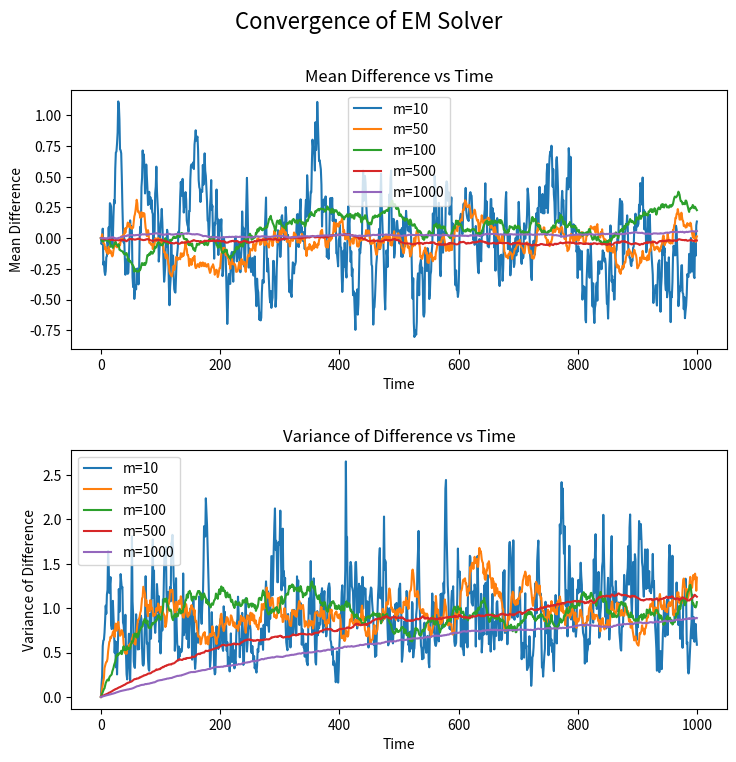

Write the Python code that produced this figure.
import numpy as np
import matplotlib.pyplot as plt
from tqdm import tqdm

# Define the Ornstein-Uhlenbeck process
def ornstein_uhlenbeck(x0, theta, mu, sigma, dt, n):
    x = np.zeros(n+1)
    x[0] = x0
    for i in range(n):
        x[i+1] = x[i] + theta * (mu - x[i]) * dt + sigma * np.sqrt(dt) * np.random.normal()
    return x

# Define a reference SDE solver using the Euler-Maruyama method
def EM(x0, theta, mu, sigma, dt, n):
    x = np.zeros(n+1)
    x[0] = x0
    for i in range(n):
        x[i+1] = x[i] + theta * (mu - x[i]) * dt + sigma * np.sqrt(dt) * np.random.normal()
    return x

def SRK1(x0, theta, mu, sigma, dt, n):
    x = np.zeros(n+1)
    x[0] = x0
    for i in range(n):
        x_hat = x[i] + theta * (mu - x[i]) * dt + sigma * np.sqrt(dt)
        x[i+1] = x[i] + theta * (mu - x_hat) * dt
    return x

def SRK2(x0, theta, mu, sigma, dt, n):
    x = np.zeros(n+1)
    x[0] = x0
    for i in range(n):
        x_hat = x[i] + theta * (mu - x[i]) * dt + sigma * dt
        f1 = theta * (mu - x[i])
        f2 = theta * (mu - x_hat)
        x[i+1] = x[i] + 0.5 * (f1 + f2) * dt + sigma * np.sqrt(dt) * np.random.normal()
    return x

def SIE(x0, theta, mu, sigma, dt, n):
    x = np.zeros(n+1)
    x[0] = x0
    for i in range(n):
        s = 1 if np.random.random() < 0.5 else -1
        dw = np.sqrt(dt) * np.random.normal()
        k1 = theta * (mu - x[i]) * dt + (dw - s * np.sqrt(dt)) * sigma
        k2 = theta * (mu - x[i] + k1) * dt + (dw + s * np.sqrt(dt)) * sigma
        x[i+1] = x[i] + 0.5 * (k1 + k2)
    return x

def WeakOrder2RK(x0, theta, mu, sigma, dt, n):
    x = np.zeros(n+1)
    x[0] = x0
    for i in range(n):
        dw = np.sqrt(dt) * np.random.normal()
        f = theta * (mu - x[i])
        x_tilde = x[i] + f * dt + sigma * dw
        x_tilde_pos = x[i] + f * dt + sigma * np.sqrt(dt)
        x_tilde_min = x[i] + f * dt - sigma * np.sqrt(dt)
        f_tilde = theta * (mu - x_tilde)
        f_tilde_pos = theta * (mu - x_tilde_pos)
        f_tilde_min = theta * (mu - x_tilde_min)
        x[i+1] = x[i] + 0.5 * (f + f_tilde) * dt + sigma * dw
    return x

# Define a function to compute the mean and variance of the difference between two solutions
def compare_solutions(ref, sol):
    diff = ref - sol
    mean_diff = np.mean(diff, axis=0)
    var_diff = np.var(diff, axis=0)
    return mean_diff, var_diff

# Set the parameters for the Ornstein-Uhlenbeck process
x0 = 0
theta = 1
mu = 0
sigma = 1

# Set the number of time steps and sample paths
n = 1000
m_values = [10, 50, 100, 500, 1000]

# Generate sample paths using the reference solver
ref_solutions = []
for m in m_values:
    dt = 1.0 / m
    ref_solutions.append(np.array([ornstein_uhlenbeck(x0, theta, mu, sigma, dt, n) for _ in tqdm(range(m))]))

# Generate sample paths using your self-written solver
sol_solutions = []
for m in m_values:
    dt = 1.0 / m
    sol_solutions.append(np.array([EM(x0, theta, mu, sigma, dt, n) for _ in tqdm(range(m))]))

# Compute the mean and variance of the difference between the two solutions
mean_diffs = []
var_diffs = []
for i in range(len(m_values)):
    mean_diff, var_diff = compare_solutions(ref_solutions[i], sol_solutions[i])
    mean_diffs.append(mean_diff)
    var_diffs.append(var_diff)

# Plot the mean and variance of the difference as a function of time
fig, ax = plt.subplots(2, 1, figsize=(8, 8))
for i in range(len(m_values)):
    ax[0].plot(mean_diffs[i], label=f"m={m_values[i]}")
    ax[1].plot(var_diffs[i], label=f"m={m_values[i]}")
ax[0].set_title("Mean Difference vs Time")
ax[0].set_xlabel("Time")
ax[0].set_ylabel("Mean Difference")
ax[0].legend()
ax[1].set_title("Variance of Difference vs Time")
ax[1].set_xlabel("Time")
ax[1].set_ylabel("Variance of Difference")
ax[1].legend()
fig.tight_layout(pad=3.0)
fig.suptitle("Convergence of EM Solver", fontsize=16)
fig.subplots_adjust(top=0.88)
plt.show()
